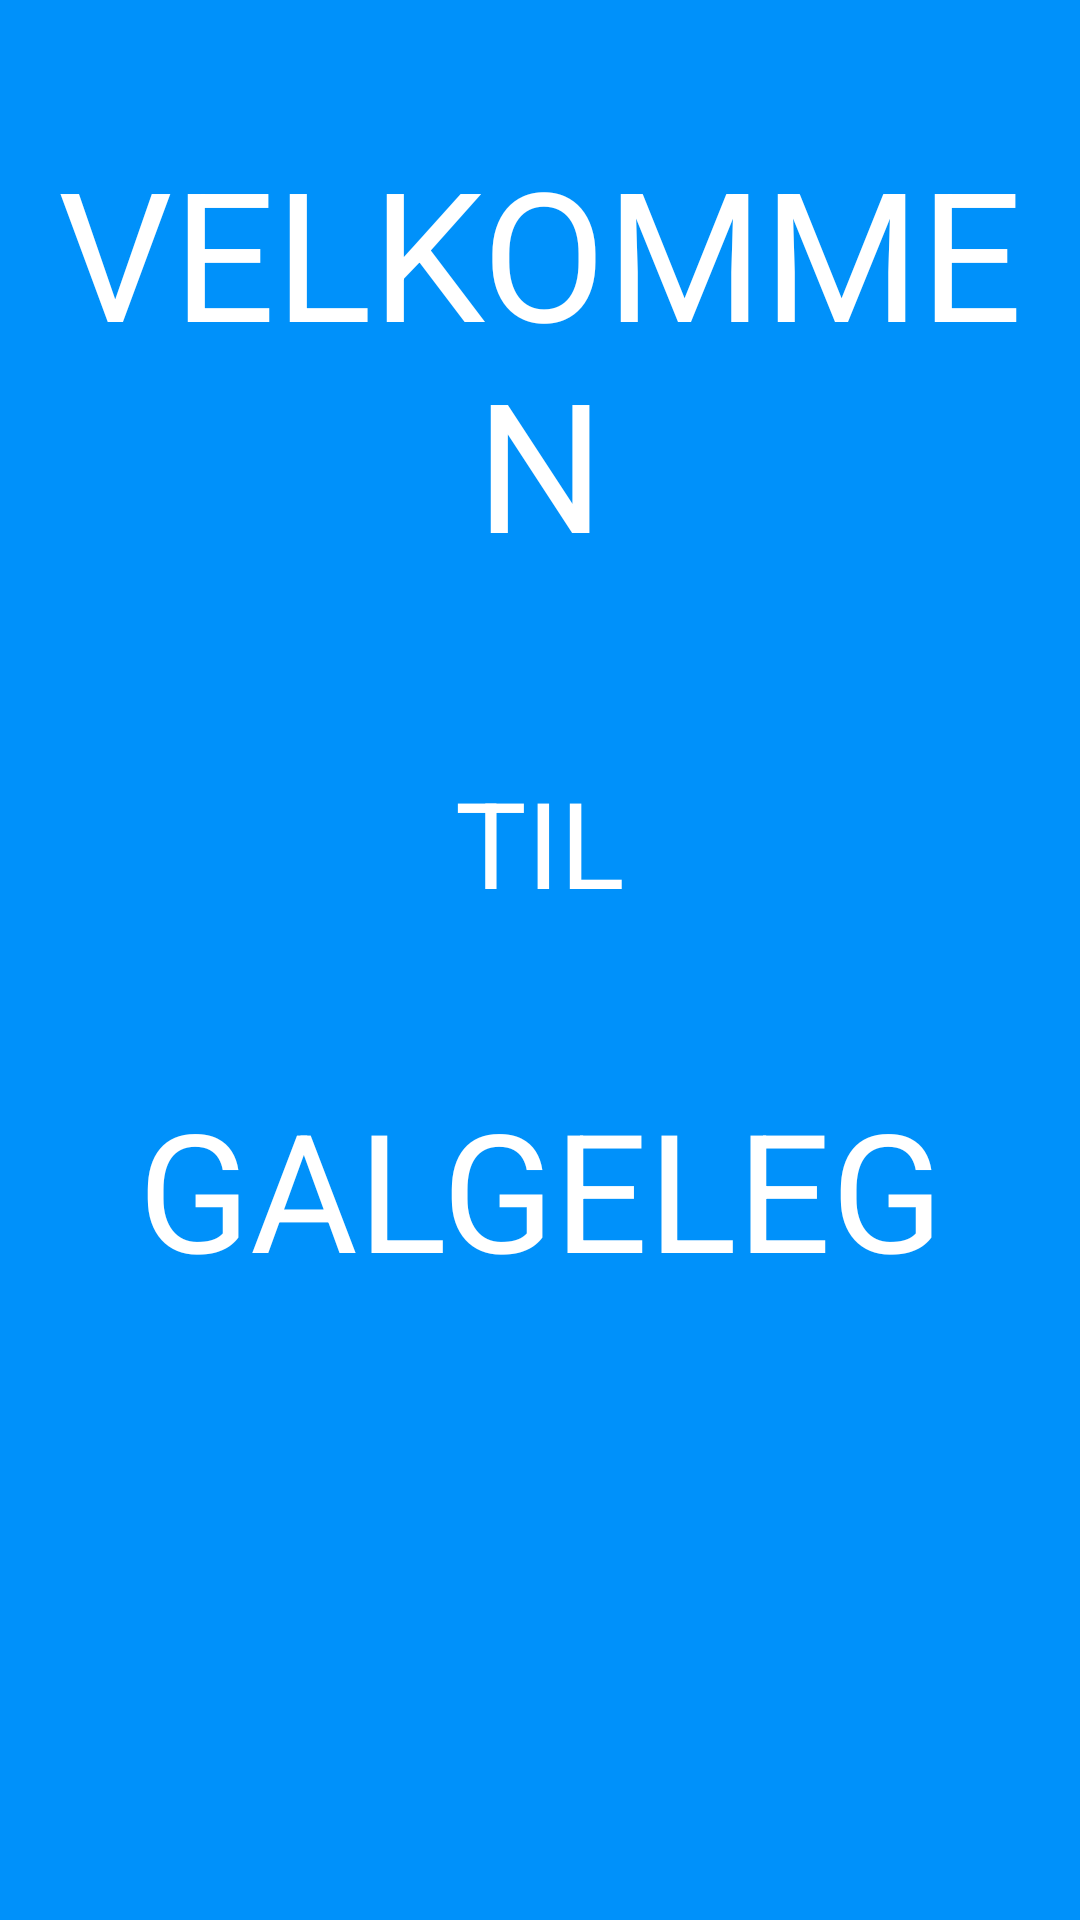

Produce the Android XML layout that renders to this screen, including the resource entries it uses.
<!-- AndroidManifest.xml: application theme Theme.Galgeleg -->
<!-- res/layout/activity_splash_screen.xml -->
<?xml version="1.0" encoding="utf-8"?>
<androidx.constraintlayout.widget.ConstraintLayout xmlns:android="http://schemas.android.com/apk/res/android"
    xmlns:app="http://schemas.android.com/apk/res-auto"
    xmlns:tools="http://schemas.android.com/tools"
    android:layout_width="match_parent"
    android:layout_height="match_parent"
    android:background="@color/blue"
    tools:context=".SplashScreen">

    <TextView
        android:id="@+id/velkommen"
        android:layout_width="wrap_content"
        android:layout_height="wrap_content"
        android:layout_marginTop="216dp"
        android:layout_marginBottom="26dp"
        android:gravity="center"
        android:text="@string/splash_velkommen"
        android:textColor="@color/white"
        android:textSize="60sp"
        app:layout_constraintBottom_toTopOf="@+id/til"
        app:layout_constraintEnd_toEndOf="parent"
        app:layout_constraintStart_toStartOf="parent"
        app:layout_constraintTop_toTopOf="parent">

    </TextView>

    <TextView
        android:id="@+id/til"
        android:layout_width="wrap_content"
        android:layout_height="wrap_content"
        android:layout_marginTop="34dp"
        android:layout_marginBottom="26dp"
        android:gravity="center"
        android:text="@string/splash_til"
        android:textColor="@color/white"
        android:textSize="40sp"
        app:layout_constraintBottom_toTopOf="@+id/galge"
        app:layout_constraintEnd_toEndOf="parent"
        app:layout_constraintStart_toStartOf="parent"
        app:layout_constraintTop_toBottomOf="@+id/velkommen" />

    <TextView
        android:id="@+id/galge"
        android:layout_width="269dp"
        android:layout_height="wrap_content"
        android:layout_marginTop="26dp"
        android:layout_marginBottom="380dp"
        android:gravity="center"
        android:text="@string/splash_galge"
        android:textColor="@color/white"
        android:textSize="55sp"
        app:layout_constraintBottom_toBottomOf="parent"
        app:layout_constraintEnd_toEndOf="parent"
        app:layout_constraintStart_toStartOf="parent"
        app:layout_constraintTop_toBottomOf="@+id/til" />

</androidx.constraintlayout.widget.ConstraintLayout>
<!-- resources referenced by this layout -->
<resources>
  <color name="blue">#0091fa</color>
  <color name="white">#FFFFFFFF</color>
  <string name="splash_galge">GALGELEG</string>
  <string name="splash_til">TIL</string>
  <string name="splash_velkommen">VELKOMMEN</string>
  <style name="Theme.Galgeleg" parent="Theme.AppCompat.DayNight.DarkActionBar">
          
          <item name="colorPrimary">@color/purple_500</item>
          <item name="colorPrimaryVariant">@color/purple_700</item>
          <item name="colorOnPrimary">@color/white</item>
          
          <item name="colorSecondary">@color/teal_200</item>
          <item name="colorSecondaryVariant">@color/teal_700</item>
          <item name="colorOnSecondary">@color/black</item>
          
          <item name="android:statusBarColor" tools:targetApi="l">?attr/colorPrimaryVariant</item>
          
      </style>
  <color name="purple_500">#FF6200EE</color>
  <color name="purple_700">#FF3700B3</color>
  <color name="teal_200">#FF03DAC5</color>
  <color name="teal_700">#FF018786</color>
  <color name="black">#FF000000</color>
</resources>
